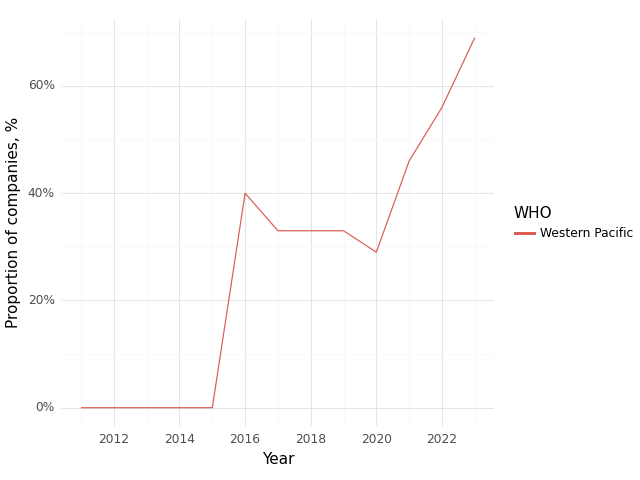

The table this chart was drawn from, first rows:
, Year, WHO, Climate, Health, Intersection
0, 2011, Western Pacific, 0.0, 0.0, 0.0
1, 2012, Western Pacific, 0.0, 1.0, 0.0
2, 2013, Western Pacific, 0.2, 0.8, 0.0
3, 2014, Western Pacific, 0.2, 0.8, 0.0
4, 2015, Western Pacific, 0.0, 1.0, 0.0
5, 2016, Western Pacific, 0.6, 0.8, 0.4
6, 2017, Western Pacific, 0.5, 0.83, 0.33
7, 2018, Western Pacific, 0.67, 1.0, 0.33
8, 2019, Western Pacific, 0.67, 0.83, 0.33
9, 2020, Western Pacific, 0.57, 0.86, 0.29
10, 2021, Western Pacific, 0.62, 0.92, 0.46
11, 2022, Western Pacific, 0.78, 0.89, 0.56
12, 2023, Western Pacific, 0.92, 1.0, 0.69
